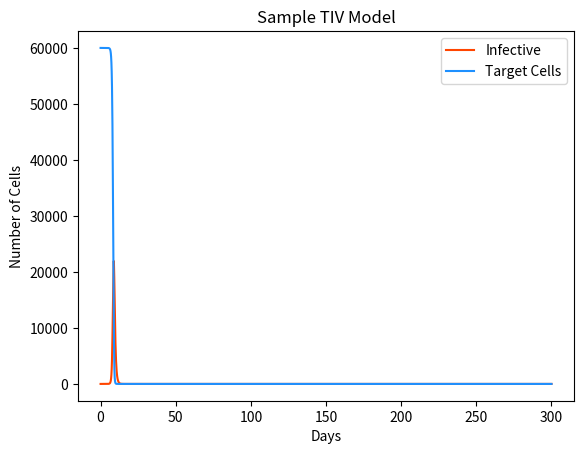
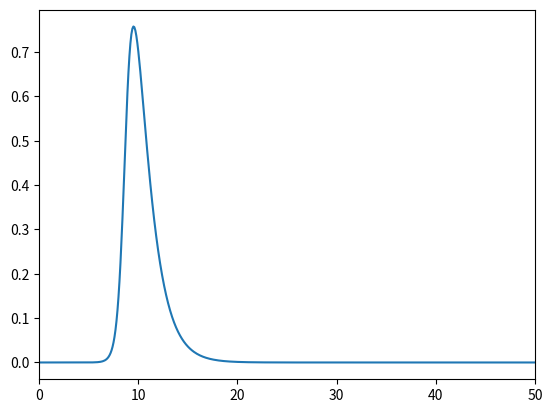

Python code for these plots, in order:
#!/usr/bin/env python3
# -*- coding: utf-8 -*-
"""
Created on Wed Jun 15 12:11:49 2022

@author: jeremynachison
"""
import numpy as np
import matplotlib.pyplot as plt
import scipy as sp
import pandas as pd
from scipy.integrate import odeint
N = 6e4
i01, v0 = 1/N, 10e-4
t0 = N
z0 = 0
init1 = [t0,i01,v0]

delta = 1.5
p = 4.5e2
c =  6.7e-1
beta = 5e-7
s = 10
alpha = 0.1
def tiv(x,t1):
    t,i,v = x
    dx = np.zeros(3)
    dx[0] = -beta * v * t
    dx[1] = beta * v * t - delta * i
    dx[2] = p * i - c * v
    return dx

t1 = np.linspace(0,300,3000)
y = odeint(tiv, init1, t1)

t_m = y[:,0]
i1 = y[:,1]
v = y[:,2]

np.max(v) / 8.1394e6

v[-1]
# plot
plt.plot(t1,i1,color="orangered",label="Infective")
#plt.plot(t1,v,color="limegreen",label="Viral Load")
plt.plot(t1,t_m,color="dodgerblue",label="Target Cells")
plt.title("Sample TIV Model")
plt.xlabel("Days")
plt.ylabel("Number of Cells")
#plt.yscale("log")
plt.legend()
plt.show


# probability plot
figure, ax = plt.subplots()
prob = (0.756 * (v / 8.1394e6))
plt.plot(t1,prob)
ax.set_xlim(0,50)
plt.show

prob_ser = pd.Series(prob)
prob_ser.sort_values(ascending = False)
